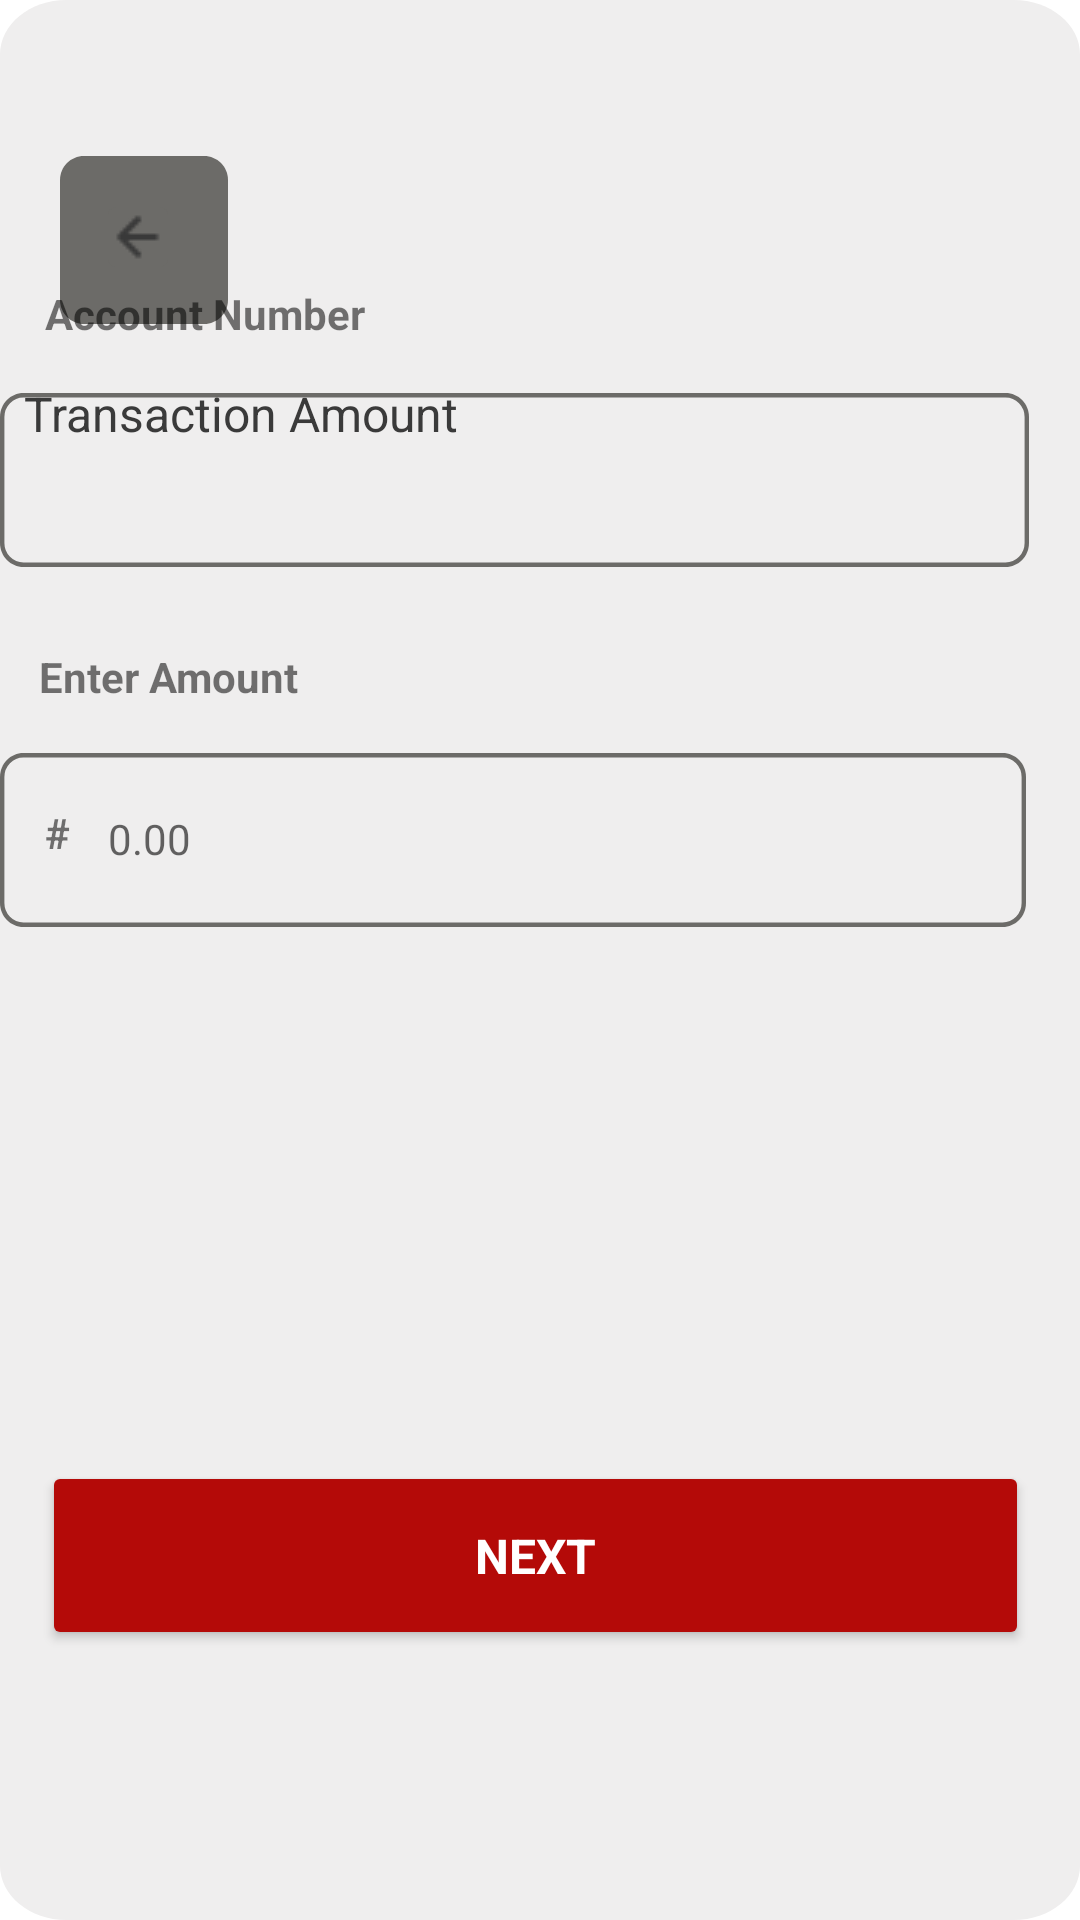

Reconstruct the res/layout file that produces this screen, plus the resources it refers to.
<!-- AndroidManifest.xml: application theme Theme.ThumbAndPin -->
<!-- res/layout/activity_wallet_transaction.xml -->
<RelativeLayout xmlns:android="http://schemas.android.com/apk/res/android"
    xmlns:app="http://schemas.android.com/apk/res-auto"
    xmlns:tools="http://schemas.android.com/tools"
    android:layout_width="match_parent"
    android:layout_height="match_parent"
    android:background="@drawable/enrollment">

    <RelativeLayout
        android:id="@+id/button_ligh"
        android:layout_width="56dp"
        android:layout_height="56dp"
        android:layout_alignParentStart="true"
        android:layout_marginStart="20dp"
        android:layout_alignParentTop="true"
        android:layout_marginTop="52dp"
        android:background="@drawable/button_ligh">

        <ImageButton
            android:id="@+id/back"
            android:background="@drawable/button_ligh"
            android:layout_width="20dp"
            android:layout_height="20dp"
            android:layout_alignParentEnd="true"
            android:layout_alignParentBottom="true"
            android:layout_marginEnd="20dp"
            android:layout_marginBottom="19dp"
            android:src="@drawable/arrow_left"
            android:contentDescription="@string/back_icon" />
    </RelativeLayout>


    <TextView
        android:id="@+id/enroll_usin"
        android:layout_width="206dp"
        android:layout_height="wrap_content"
        android:layout_alignParentStart="true"
        android:layout_alignParentTop="true"
        android:layout_centerHorizontal="true"
        android:layout_marginStart="8dp"
        android:layout_marginTop="127dp"
        android:lineSpacingExtra="2sp"
        android:text="@string/transaction_amount_display"
        android:textAppearance="@style/enroll_usin" />

    <TextView
        android:layout_width="190dp"
        android:layout_height="25dp"
        android:layout_above="@+id/frame_22_"
        android:layout_alignParentStart="true"
        android:layout_marginStart="15dp"
        android:layout_marginBottom="11dp"
        android:text="@string/account_number_"
        android:textStyle="bold" />

    <RelativeLayout
        android:id="@+id/frame_22_"
        android:layout_width="380dp"
        android:layout_height="58dp"
        android:layout_above="@+id/textView2"
        android:layout_alignParentEnd="true"
        android:layout_marginEnd="17dp"
        android:layout_marginBottom="27dp"
        android:background="@drawable/frame_22"
        tools:ignore="UselessParent">

        <EditText
            android:id="@+id/acc_number_value"
            android:layout_width="295dp"
            android:layout_height="47dp"
            android:layout_alignParentTop="true"
            android:layout_alignParentEnd="true"
            android:layout_alignParentBottom="true"
            android:layout_marginStart="5dp"
            android:layout_marginTop="5dp"
            android:layout_marginEnd="19dp"
            android:layout_marginBottom="6dp"
            android:autofillHints=""
            android:background="@android:color/transparent"
            android:gravity="center_vertical"
            android:inputType="number"
            android:textAppearance="@style/enter_bvn" />

    </RelativeLayout>

    <TextView
        android:id="@+id/textView2"
        android:layout_width="190dp"
        android:layout_height="25dp"
        android:layout_above="@+id/frame_22"
        android:layout_alignParentStart="true"
        android:layout_marginStart="13dp"
        android:layout_marginBottom="10dp"
        android:text="@string/enter_amount"
        android:textStyle="bold" />

    <RelativeLayout
        android:id="@+id/frame_22"
        android:layout_width="380dp"
        android:layout_height="58dp"
        android:layout_above="@+id/frame_card_pin"
        android:layout_alignParentEnd="true"
        android:layout_marginEnd="18dp"
        android:layout_marginBottom="63dp"
        android:background="@drawable/frame_22"
        tools:ignore="UselessParent">

        <TextView
            android:id="@+id/vuesax_line"
            android:layout_width="24dp"
            android:layout_height="24dp"
            android:layout_alignParentStart="true"
            android:layout_alignParentTop="true"
            android:layout_alignParentBottom="true"
            android:layout_marginStart="7dp"
            android:layout_marginTop="17dp"
            android:layout_marginBottom="17dp"
            android:text="#"
            android:textAlignment="center"
            android:textStyle="bold" />

        <EditText
            android:id="@+id/bvn"
            android:layout_width="295dp"
            android:layout_height="47dp"
            android:layout_alignParentTop="true"
            android:layout_alignParentEnd="true"
            android:layout_alignParentBottom="true"
            android:layout_marginStart="5dp"
            android:layout_marginTop="5dp"
            android:layout_marginEnd="19dp"
            android:layout_marginBottom="6dp"
            android:layout_toEndOf="@+id/vuesax_line"
            android:autofillHints=""
            android:background="@android:color/transparent"
            android:gravity="center_vertical"
            android:hint="@string/amount_display"
            android:inputType="numberDecimal"
            android:textAppearance="@style/enter_bvn" />

    </RelativeLayout>

    <TextView
        android:id="@+id/enter_car_pin"
        android:layout_width="190dp"
        android:layout_height="25dp"
        android:layout_above="@+id/frame_card_pin"
        android:layout_alignParentStart="true"
        android:layout_marginStart="13dp"
        android:layout_marginBottom="13dp"
        android:text="@string/enter_card_pin"
        android:visibility="invisible"
        android:textStyle="bold" />

    <RelativeLayout
        android:id="@+id/frame_card_pin"
        android:layout_width="380dp"
        android:layout_height="58dp"
        android:layout_above="@+id/proceed_btn"
        android:layout_alignParentEnd="true"
        android:layout_marginEnd="21dp"
        android:layout_marginBottom="57dp"
        android:background="@drawable/frame_22"
        android:visibility="invisible"
        tools:ignore="UselessParent">

        <EditText
            android:id="@+id/card_pin"
            android:layout_width="351dp"
            android:layout_height="44dp"
            android:layout_alignParentTop="true"
            android:layout_alignParentEnd="true"
            android:layout_alignParentBottom="true"
            android:layout_marginStart="5dp"
            android:layout_marginTop="5dp"
            android:layout_marginEnd="19dp"
            android:layout_marginBottom="9dp"
            android:autofillHints=""
            android:background="@android:color/transparent"
            android:gravity="center_vertical"
            android:inputType="number"
            android:textAppearance="@style/enter_bvn" />

    </RelativeLayout>

    <Button
        android:id="@+id/proceed_btn"
        android:layout_width="380dp"
        android:layout_height="63dp"
        android:layout_alignParentStart="true"
        android:layout_alignParentEnd="true"
        android:layout_alignParentBottom="true"
        android:layout_marginStart="14dp"
        android:layout_marginEnd="17dp"
        android:layout_marginBottom="90dp"
        android:backgroundTint="@color/red"
        android:clickable="false"
        android:text="@string/next"
        android:textAppearance="@style/proceed" />


</RelativeLayout>
<!-- resources referenced by this layout -->
<resources>
  <color name="red">#B40A08</color>
  <!-- drawable arrow_left: png bitmap (drawable, 271 bytes) -->
  <!-- drawable button_ligh (drawable) -->
  <?xml version="1.0" encoding="utf-8"?>
  <vector
      xmlns:android="http://schemas.android.com/apk/res/android"
      xmlns:aapt="http://schemas.android.com/aapt"
      android:width="56dp"
      android:height="56dp"
      android:viewportWidth="56"
      android:viewportHeight="56"
      >
      <group>
          <clip-path
              android:pathData="M8 0H48C52.4183 0 56 3.58172 56 8V48C56 52.4183 52.4183 56 48 56H8C3.58172 56 0 52.4183 0 48V8C0 3.58172 3.58172 0 8 0Z"
              />
          <path
              android:pathData="M0 0V56H56V0"
              android:fillColor="#6C6B68"
              />
      </group>
  </vector>
  <!-- drawable enrollment (drawable) -->
  <?xml version="1.0" encoding="utf-8"?>
  <vector
      xmlns:android="http://schemas.android.com/apk/res/android"
      xmlns:aapt="http://schemas.android.com/aapt"
      android:width="390dp"
      android:height="844dp"
      android:viewportWidth="390"
      android:viewportHeight="844"
      >
      <group>
          <clip-path
              android:pathData="M24 0H366C379.255 0 390 10.7452 390 24V820C390 833.255 379.255 844 366 844H24C10.7452 844 0 833.255 0 820V24C0 10.7452 10.7452 0 24 0Z"
              />
          <path
              android:pathData="M0 0V844H390V0"
              android:fillColor="#EFEEEE"
              />
      </group>
  </vector>
  <!-- drawable frame_22 (drawable) -->
  <vector
      xmlns:android="http://schemas.android.com/apk/res/android"
      xmlns:aapt="http://schemas.android.com/aapt"
      android:width="350dp"
      android:height="58dp"
      android:viewportWidth="350"
      android:viewportHeight="58"
      >
      <group>
          <clip-path
              android:pathData="M8 0H342C346.418 0 350 3.58172 350 8V50C350 54.4183 346.418 58 342 58H8C3.58172 58 0 54.4183 0 50V8C0 3.58172 3.58172 0 8 0Z"
              />
          <path
              android:pathData="M8 0H342C346.418 0 350 3.58172 350 8V50C350 54.4183 346.418 58 342 58H8C3.58172 58 0 54.4183 0 50V8C0 3.58172 3.58172 0 8 0Z"
              android:strokeWidth="3"
              android:strokeColor="#6C6B68"
              />
      </group>
  </vector>
  <string name="account_number_">Account Number</string>
  <string name="amount_display">0.00</string>
  <string name="back_icon">Back icon</string>
  <string name="enter_amount">Enter Amount</string>
  <string name="enter_card_pin">Enter Card Pin</string>
  <string name="next">Next</string>
  <string name="transaction_amount_display">Transaction Amount</string>
  <style name="enroll_usin">
          <item name="android:textSize">16sp</item>
          <item name="android:textColor">#3A3A3A</item>
      </style>
  <style name="enter_bvn">
          <item name="android:textSize">14sp</item>
          <item name="android:textColor">#3A3A3A</item>
      </style>
  <style name="proceed">
          <item name="android:textSize">16sp</item>
          <item name="android:textColor">#FFFFFF</item>
          <item name="android:textStyle">bold</item>
          <item name="android:textAllCaps">true</item>
      </style>
  <style name="Theme.ThumbAndPin" parent="Theme.MaterialComponents.Light.DarkActionBar">
      
          <item name="colorPrimary">@color/red</item>
          <item name="colorPrimaryVariant">@color/red</item>
          <item name="colorOnPrimary">@color/white</item>
          
          <item name="colorSecondary">@color/red</item>
          <item name="colorSecondaryVariant">@color/red</item>
          <item name="colorOnSecondary">@color/black</item>
          
          <item name="android:statusBarColor">?attr/colorPrimaryVariant</item>
          
      </style>
  <color name="white">#FFFFFFFF</color>
  <color name="black">#FF000000</color>
</resources>
